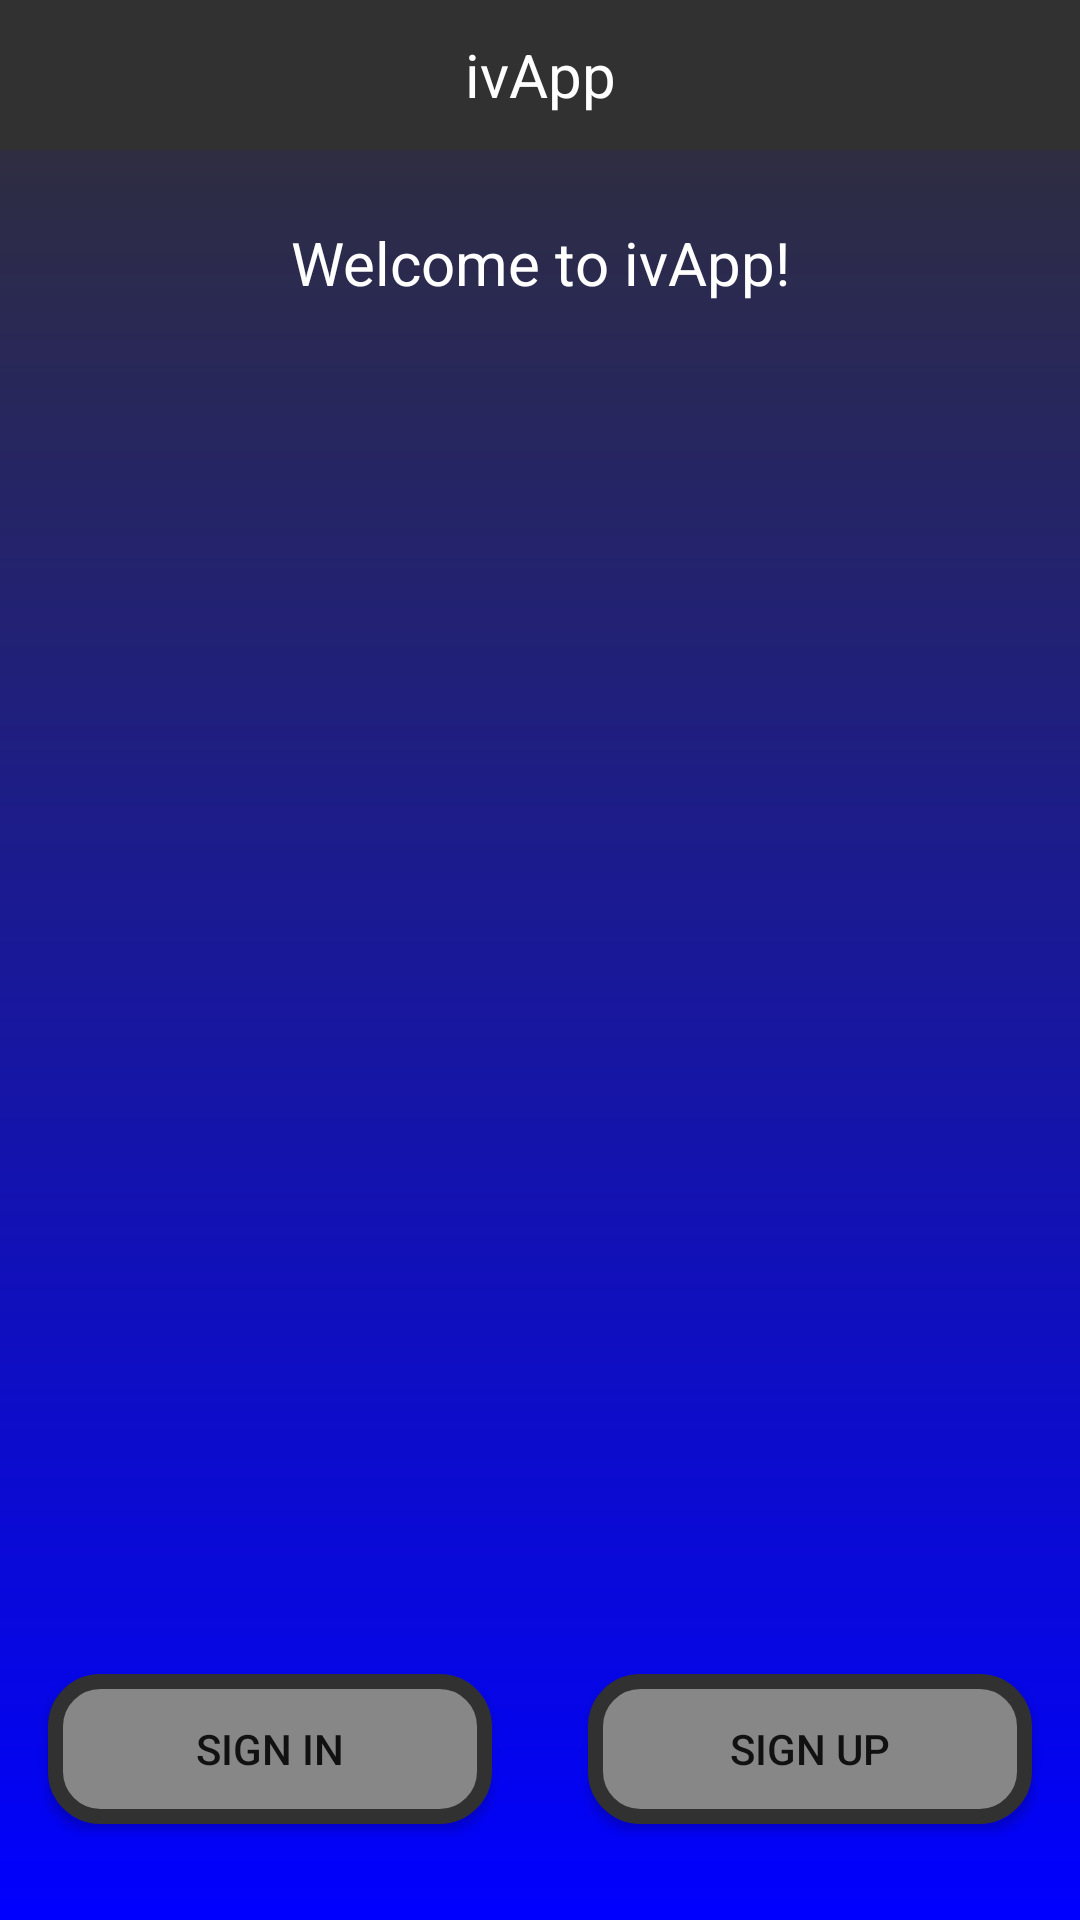

Android layout source for this screen:
<!-- AndroidManifest.xml: application theme Theme.IvApp -->
<!-- res/layout/activity_main.xml -->
<?xml version="1.0" encoding="utf-8"?>
<androidx.constraintlayout.widget.ConstraintLayout xmlns:android="http://schemas.android.com/apk/res/android"
    xmlns:app="http://schemas.android.com/apk/res-auto"
    xmlns:tools="http://schemas.android.com/tools"
    android:layout_width="match_parent"
    android:layout_height="match_parent"
    android:background="@drawable/background_app"
    tools:context=".MainActivity">

    <TextView
        android:id="@+id/tv_app_name"
        android:layout_width="0dp"
        android:layout_height="50dp"
        android:background="@color/colorPrimary"
        android:gravity="center"
        android:text="@string/app_name"
        android:textColor="@android:color/white"
        android:textSize="20sp"
        app:layout_constraintEnd_toEndOf="parent"
        app:layout_constraintStart_toStartOf="parent"
        app:layout_constraintTop_toTopOf="parent" />

    <androidx.constraintlayout.widget.Guideline
        android:id="@+id/guideline"
        android:layout_width="wrap_content"
        android:layout_height="wrap_content"
        android:orientation="vertical"
        app:layout_constraintGuide_percent="0.5" />

    <Button
        android:id="@+id/b_sign_in"
        android:layout_width="0dp"
        android:layout_height="50dp"
        android:layout_marginStart="16dp"
        android:layout_marginLeft="16dp"
        android:layout_marginEnd="16dp"
        android:layout_marginRight="16dp"
        android:layout_marginBottom="32dp"
        android:background="@drawable/background_button"
        android:text="@string/b_sign_in"
        app:layout_constraintBottom_toBottomOf="parent"
        app:layout_constraintEnd_toStartOf="@+id/guideline"
        app:layout_constraintHorizontal_bias="0.0"
        app:layout_constraintStart_toStartOf="parent" />

    <Button
        android:id="@+id/b_sign_up"
        android:layout_width="0dp"
        android:layout_height="0dp"
        android:layout_marginStart="16dp"
        android:layout_marginLeft="16dp"
        android:layout_marginEnd="16dp"
        android:layout_marginRight="16dp"
        android:layout_marginBottom="32dp"
        android:background="@drawable/background_button"
        android:text="@string/b_sign_up"
        app:layout_constraintBottom_toBottomOf="parent"
        app:layout_constraintEnd_toEndOf="parent"
        app:layout_constraintStart_toStartOf="@+id/guideline"
        app:layout_constraintTop_toTopOf="@+id/b_sign_in" />

    <TextView
        android:id="@+id/tv_welcome"
        android:layout_width="0dp"
        android:layout_height="75dp"
        android:gravity="center"
        android:text="@string/tv_welcome"
        android:textColor="#FFFFFF"
        android:textSize="20sp"
        app:layout_constraintEnd_toEndOf="parent"
        app:layout_constraintStart_toStartOf="parent"
        app:layout_constraintTop_toBottomOf="@+id/tv_app_name" />

</androidx.constraintlayout.widget.ConstraintLayout>
<!-- resources referenced by this layout -->
<resources>
  <color name="colorPrimary">#323131</color>
  <!-- drawable background_app (drawable) -->
  <?xml version="1.0" encoding="utf-8"?>
  <shape xmlns:android="http://schemas.android.com/apk/res/android"
      >
  
      <gradient
          android:startColor="#0000FF"
          android:endColor="@color/colorPrimary"
          android:angle="90"/>
  
  
  </shape>
  <!-- drawable background_button (drawable) -->
  <?xml version="1.0" encoding="utf-8"?>
  <shape xmlns:android="http://schemas.android.com/apk/res/android"
      >
  
      <solid android:color="#878787"></solid>
  
      <corners android:radius="15dp" />
  
      <stroke
          android:width="5dp"
          android:color= "@color/colorPrimary" />
  
  
  </shape>
  <string name="app_name" translatable="false">ivApp</string>
  <string name="b_sign_in">SIGN IN</string>
  <string name="b_sign_up">SIGN UP</string>
  <string name="tv_welcome">Welcome to ivApp!</string>
  <style name="Theme.IvApp" parent="Theme.AppCompat.Light.NoActionBar">
          <item name="colorPrimary">@color/colorPrimary</item>
          <item name="colorPrimaryDark">@color/colorPrimaryDark</item>
          <item name="colorAccent">@color/colorAccent</item>
      </style>
  <color name="colorPrimaryDark">#323131</color>
  <color name="colorAccent">@android:color/white</color>
</resources>
